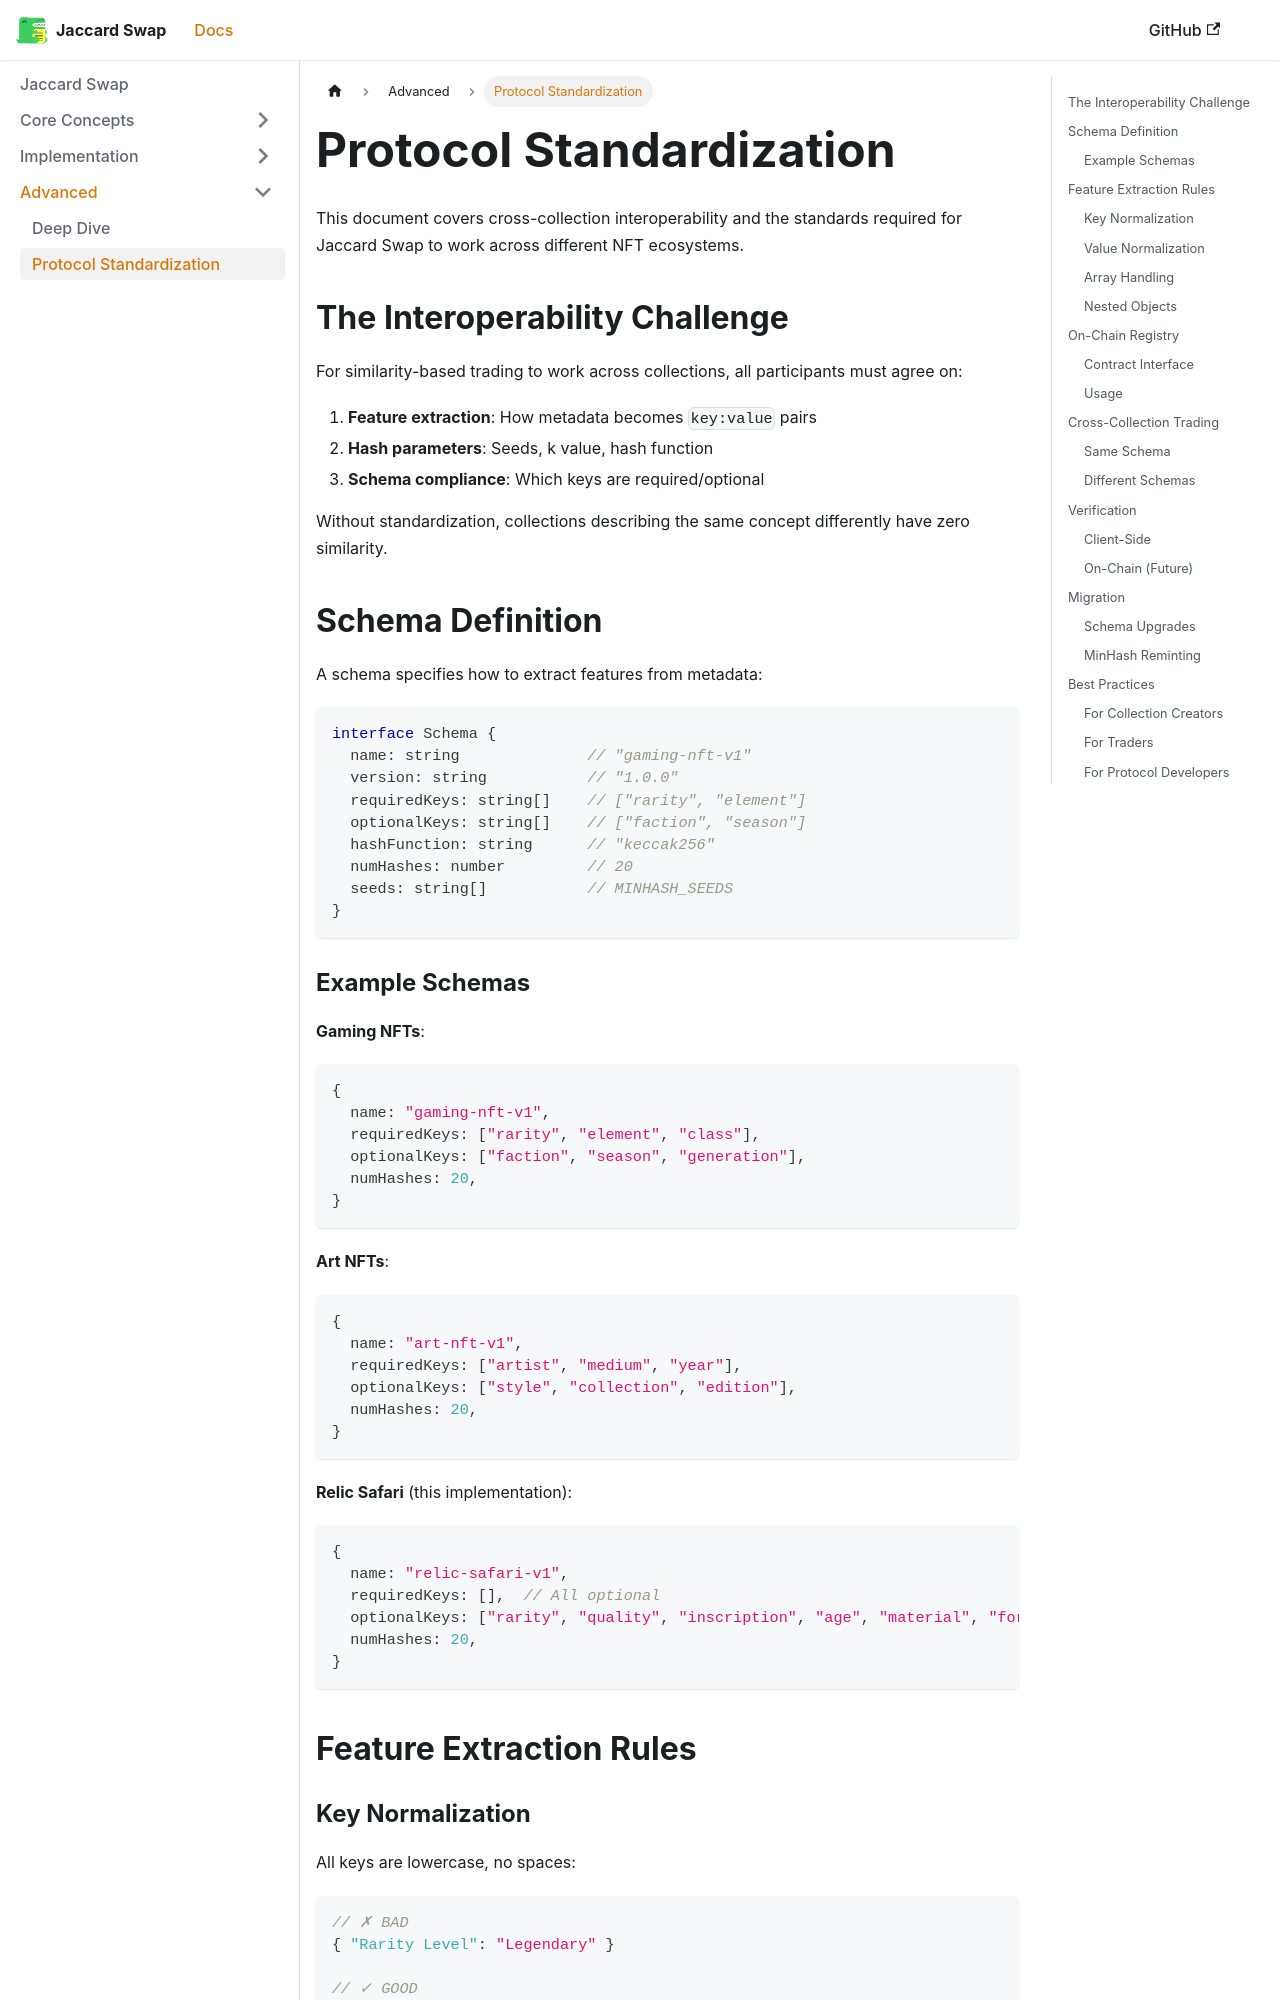

repository: jaccard-swap/docs · page: protocol/index.html · generator: docusaurus

---
sidebar_position: 8
---

# Protocol Standardization

This document covers cross-collection interoperability and the standards required for Jaccard Swap to work across different NFT ecosystems.

## The Interoperability Challenge

For similarity-based trading to work across collections, all participants must agree on:

1. **Feature extraction**: How metadata becomes `key:value` pairs
2. **Hash parameters**: Seeds, k value, hash function
3. **Schema compliance**: Which keys are required/optional

Without standardization, collections describing the same concept differently have zero similarity.

## Schema Definition

A schema specifies how to extract features from metadata:

```typescript
interface Schema {
  name: string              // "gaming-nft-v1"
  version: string           // "1.0.0"
  requiredKeys: string[]    // ["rarity", "element"]
  optionalKeys: string[]    // ["faction", "season"]
  hashFunction: string      // "keccak256"
  numHashes: number         // 20
  seeds: string[]           // MINHASH_SEEDS
}
```

### Example Schemas

**Gaming NFTs**:
```typescript
{
  name: "gaming-nft-v1",
  requiredKeys: ["rarity", "element", "class"],
  optionalKeys: ["faction", "season", "generation"],
  numHashes: 20,
}
```

**Art NFTs**:
```typescript
{
  name: "art-nft-v1", 
  requiredKeys: ["artist", "medium", "year"],
  optionalKeys: ["style", "collection", "edition"],
  numHashes: 20,
}
```

**Relic Safari** (this implementation):
```typescript
{
  name: "relic-safari-v1",
  requiredKeys: [],  // All optional
  optionalKeys: ["rarity", "quality", "inscription", "age", "material", "form", "site"],
  numHashes: 20,
}
```

## Feature Extraction Rules
